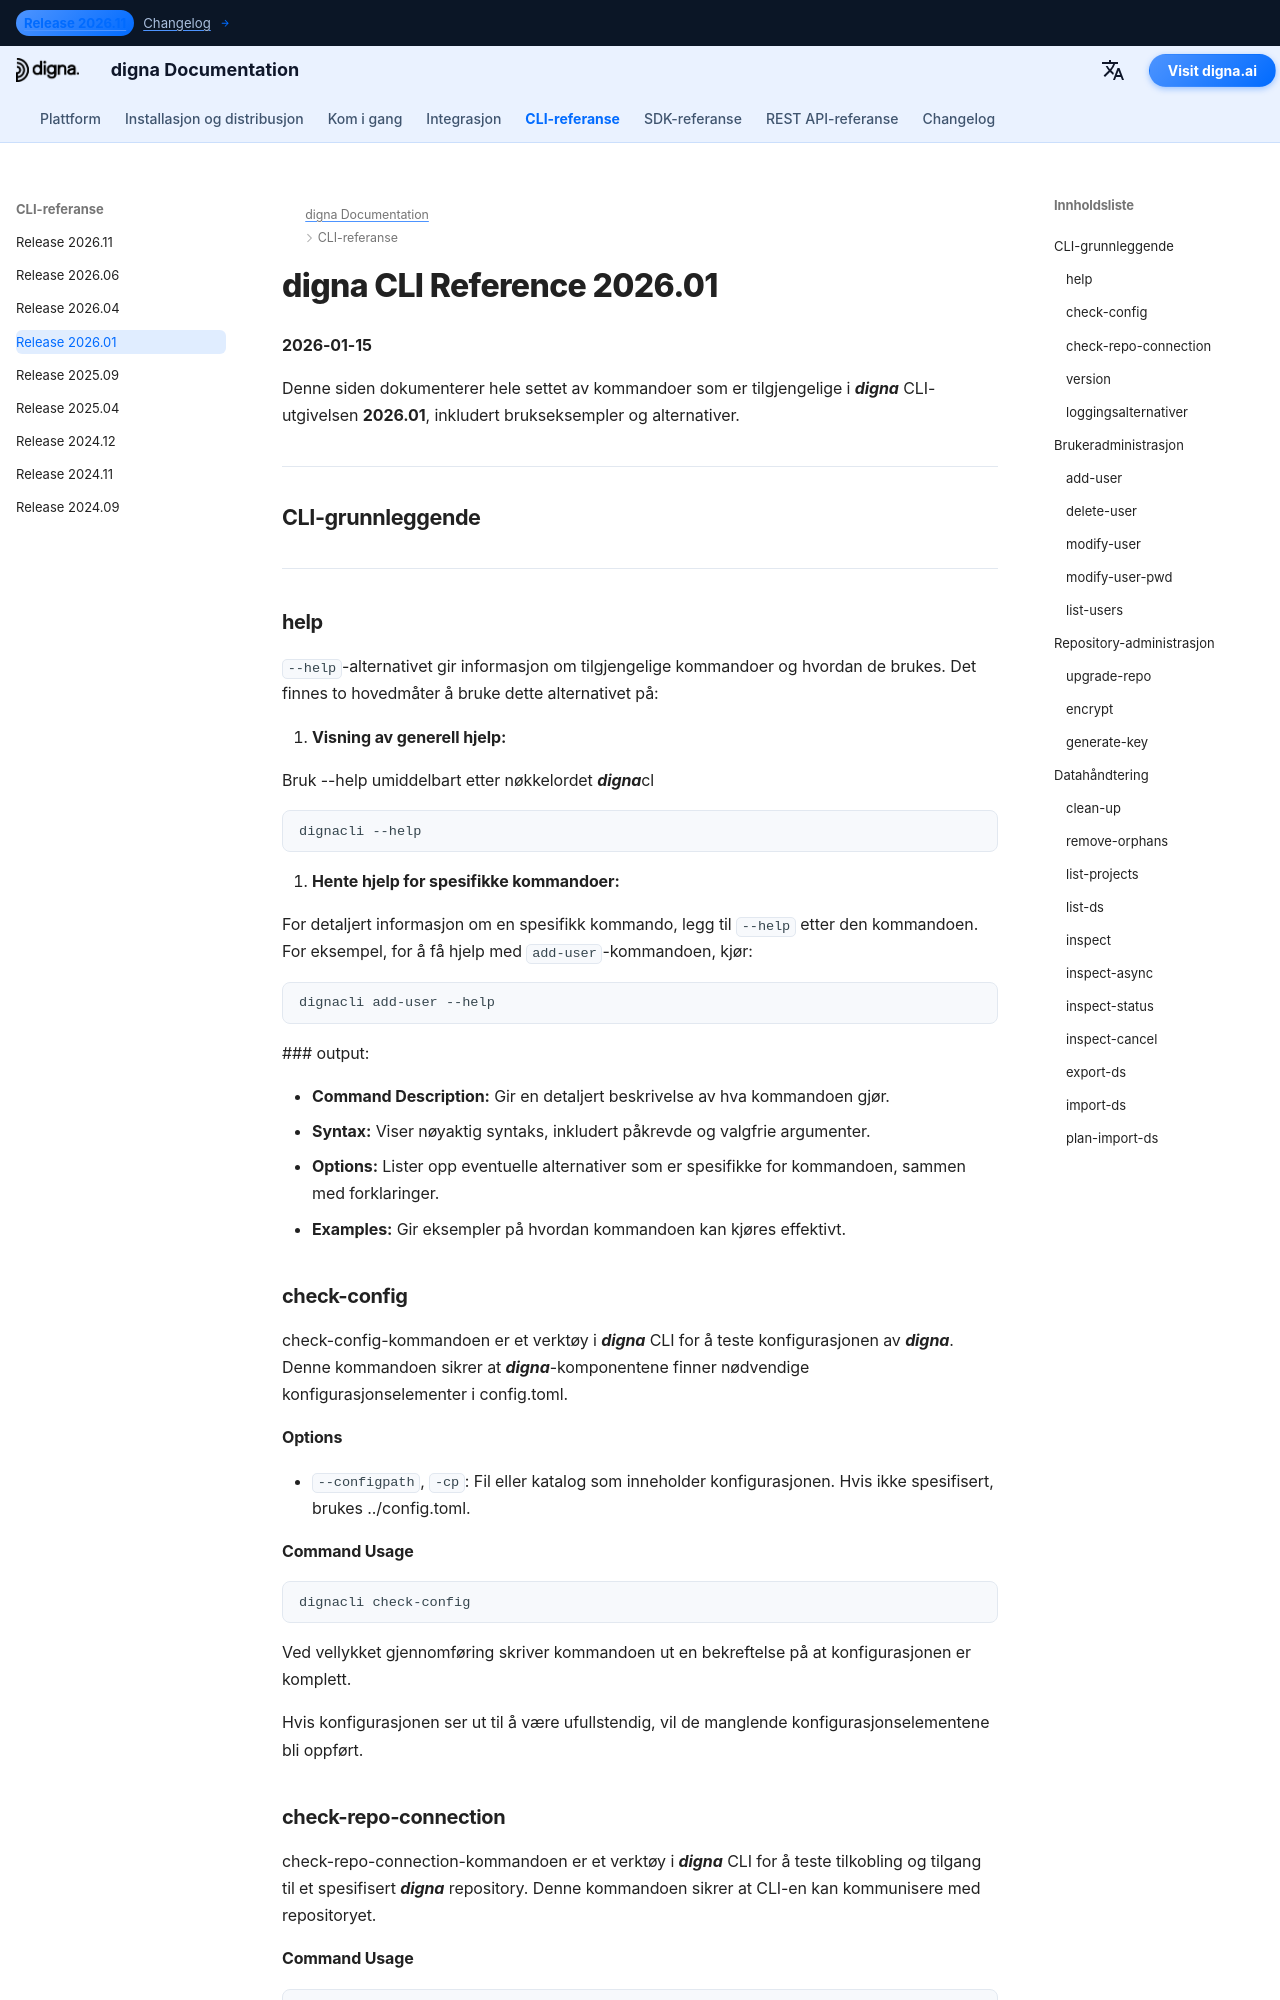

repository: dignaai/digna-docs · page: nb/cli/Command_Line_Interface_202601/index.html · generator: mkdocs

---
title: digna CLI-referanse 2026.01 – Kommandoer og eksempler | digna-dokumentasjon
description: Fullstendig referanse for digna CLI-utgivelsen 2026.01. Lær hvordan du administrerer brukere, repositories og data med kommandoer som add-user, check-config, check-repo-connection, inspect, inspect-async med mer.
image: /assets/logo_square.png
---

# digna CLI Reference 2026.01
**2026-01-15**

Denne siden dokumenterer hele settet av kommandoer som er tilgjengelige i ***digna*** CLI-utgivelsen **2026.01**, inkludert brukseksempler og alternativer.

---

## CLI-grunnleggende

---

### help
`--help`-alternativet gir informasjon om tilgjengelige kommandoer og hvordan de brukes. Det finnes to hovedmåter å bruke dette alternativet på:

1. **Visning av generell hjelp:**
   
   Bruk --help umiddelbart etter nøkkelordet ***digna***cl  
   ```bash
   dignacli --help
   ```

2. **Hente hjelp for spesifikke kommandoer:**  
  
   For detaljert informasjon om en spesifikk kommando, legg til `--help` etter den kommandoen.
   For eksempel, for å få hjelp med `add-user`-kommandoen, kjør:
   ```bash
   dignacli add-user --help
   ```

   ### output:
      
   - **Command Description:** Gir en detaljert beskrivelse av hva kommandoen gjør.  
   - **Syntax:** Viser nøyaktig syntaks, inkludert påkrevde og valgfrie argumenter.  
   - **Options:** Lister opp eventuelle alternativer som er spesifikke for kommandoen, sammen med forklaringer.  
   - **Examples:** Gir eksempler på hvordan kommandoen kan kjøres effektivt.

### check-config

check-config-kommandoen er et verktøy i ***digna*** CLI for å teste konfigurasjonen av ***digna***. Denne kommandoen sikrer at ***digna***-komponentene finner nødvendige konfigurasjonselementer i config.toml.

#### Options

- `--configpath`, `-cp`: Fil eller katalog som inneholder konfigurasjonen. Hvis ikke spesifisert, brukes ../config.toml.
      
#### Command Usage
```bash
dignacli check-config
```

Ved vellykket gjennomføring skriver kommandoen ut en bekreftelse på at konfigurasjonen er komplett.  
  
Hvis konfigurasjonen ser ut til å være ufullstendig, vil de manglende konfigurasjonselementene bli oppført.

  
### check-repo-connection

check-repo-connection-kommandoen er et verktøy i ***digna*** CLI for å teste tilkobling og tilgang til et spesifisert ***digna*** repository. Denne kommandoen sikrer at CLI-en kan kommunisere med repositoryet.
